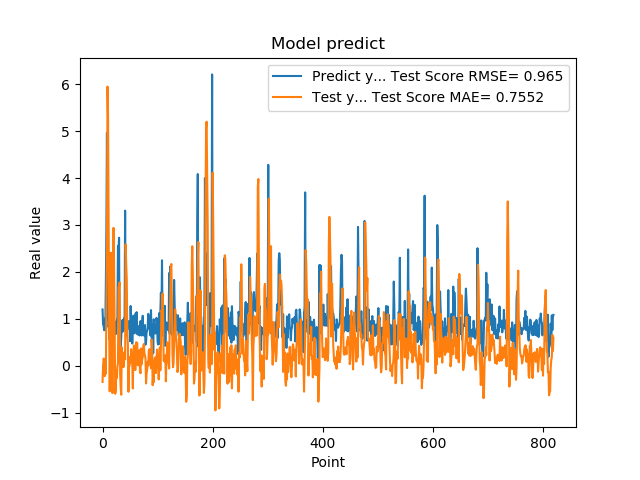

Data behind this chart, as committed beside it:
1.201630949974060059e+00, -3.412303193108585653e-01
8.802530169486999512e-01, 6.845344269178447495e-03
8.531429767608642578e-01, 1.560552094532579315e-01
7.591750025749206543e-01, 1.031871504330259814e-01
1.005007982254028320e+00, -2.171393194415582317e-01
7.687720060348510742e-01, 8.798697682783673812e-02
1.740013241767883301e+00, -1.698585959090361530e-01
2.913533687591552734e+00, 1.388134104903564481e+00
4.963075160980224609e+00, 2.651827133196726916e+00
1.471215128898620605e+00, 5.946638714091578848e+00
1.000648975372314453e+00, 5.316186314499572241e+00
8.220189809799194336e-01, 2.980469973602068556e+00
9.362199902534482643e-01, 9.211617927261147587e-01
5.486897230148315430e-01, -5.414342056627534649e-01
1.111255049705505371e+00, 4.762784991313141481e-01
7.148039937019348145e-01, 2.411339755780687710e+00
1.052167057991027832e+00, 9.964248300296580929e-01
8.955980539321898304e-01, 7.606436907177445139e-01
7.769405245780944824e-01, -5.798031121212386951e-01
5.699509978294372559e-01, 2.374539296572788949e+00
8.244060277938842773e-01, 2.938282905244868015e+00
5.800840258598327637e-01, 2.140335231459526977e+00
9.488009810447691761e-01, 8.285347245466369026e-01
7.918390035629272461e-01, -5.948181548820078435e-01
6.937990188598632812e-01, -5.223659534332412147e-01
6.834830045700073242e-01, -9.944440778468011111e-02
9.433320164680479847e-01, -2.587681530702071742e-01
1.032713770866394043e+00, -8.572422111882138651e-03
2.556216001510620117e+00, 4.668554711938626561e-02
2.464895963668823242e+00, 1.680374048953257038e+00
2.728049993515014204e+00, 1.668327473233869540e+00
3.558506965637206476e-01, 1.776565220874393169e+00
3.262020051479339600e-01, -1.835226558630394800e-01
3.781589865684509277e-01, -4.669629297748158492e-01
6.306380033493041992e-01, -6.145217447423626522e-01
8.854129910469055176e-01, 3.910443288266495232e-01
9.743152856826782227e-01, 1.043361620247006561e-03
7.307389974594116211e-01, 2.453778441946054822e-01
9.521890282630921520e-01, -2.685826363338622222e-02
1.011654973030090332e+00, 1.044353748220531314e-01
7.643579840660095215e-01, 2.990532678100313313e-01
3.306220054626464844e+00, 1.407872371020944813e-01
7.543110251426696777e-01, 2.589538413674390860e+00
1.409499049186706321e+00, 2.160748855078817421e+00
6.401469707489013672e-01, 1.842125754055438103e+00
8.640019893646240234e-01, 6.891398168185097761e-01
8.469420075416564941e-01, 4.565604380853710564e-01
7.976629734039306641e-01, -5.520904387548910552e-01
9.555831551551821068e-01, -1.017687083615509240e-02
9.546210169792175293e-01, -3.476778385251722697e-03
5.251880288124084473e-01, 1.916471770497033544e-01
1.275226235389709695e+00, 7.354185601981745590e-02
8.355640172958374023e-01, 3.559366079907643754e-01
7.640249729156494141e-01, 1.723619955244980739e-01
4.752210080623626154e-01, 3.657704163528285868e-02
7.414129972457885742e-01, -4.797334889777176148e-01
1.069700956344604492e+00, 2.153472441780570623e-01
7.892770171165466309e-01, 4.355479942885156497e-01
6.914690136909484863e-01, 2.476991700896529758e-01
7.093830108642578125e-01, -8.686836181808538226e-02
1.115731000900268555e+00, -8.250440334320086055e-02
... 759 more rows
